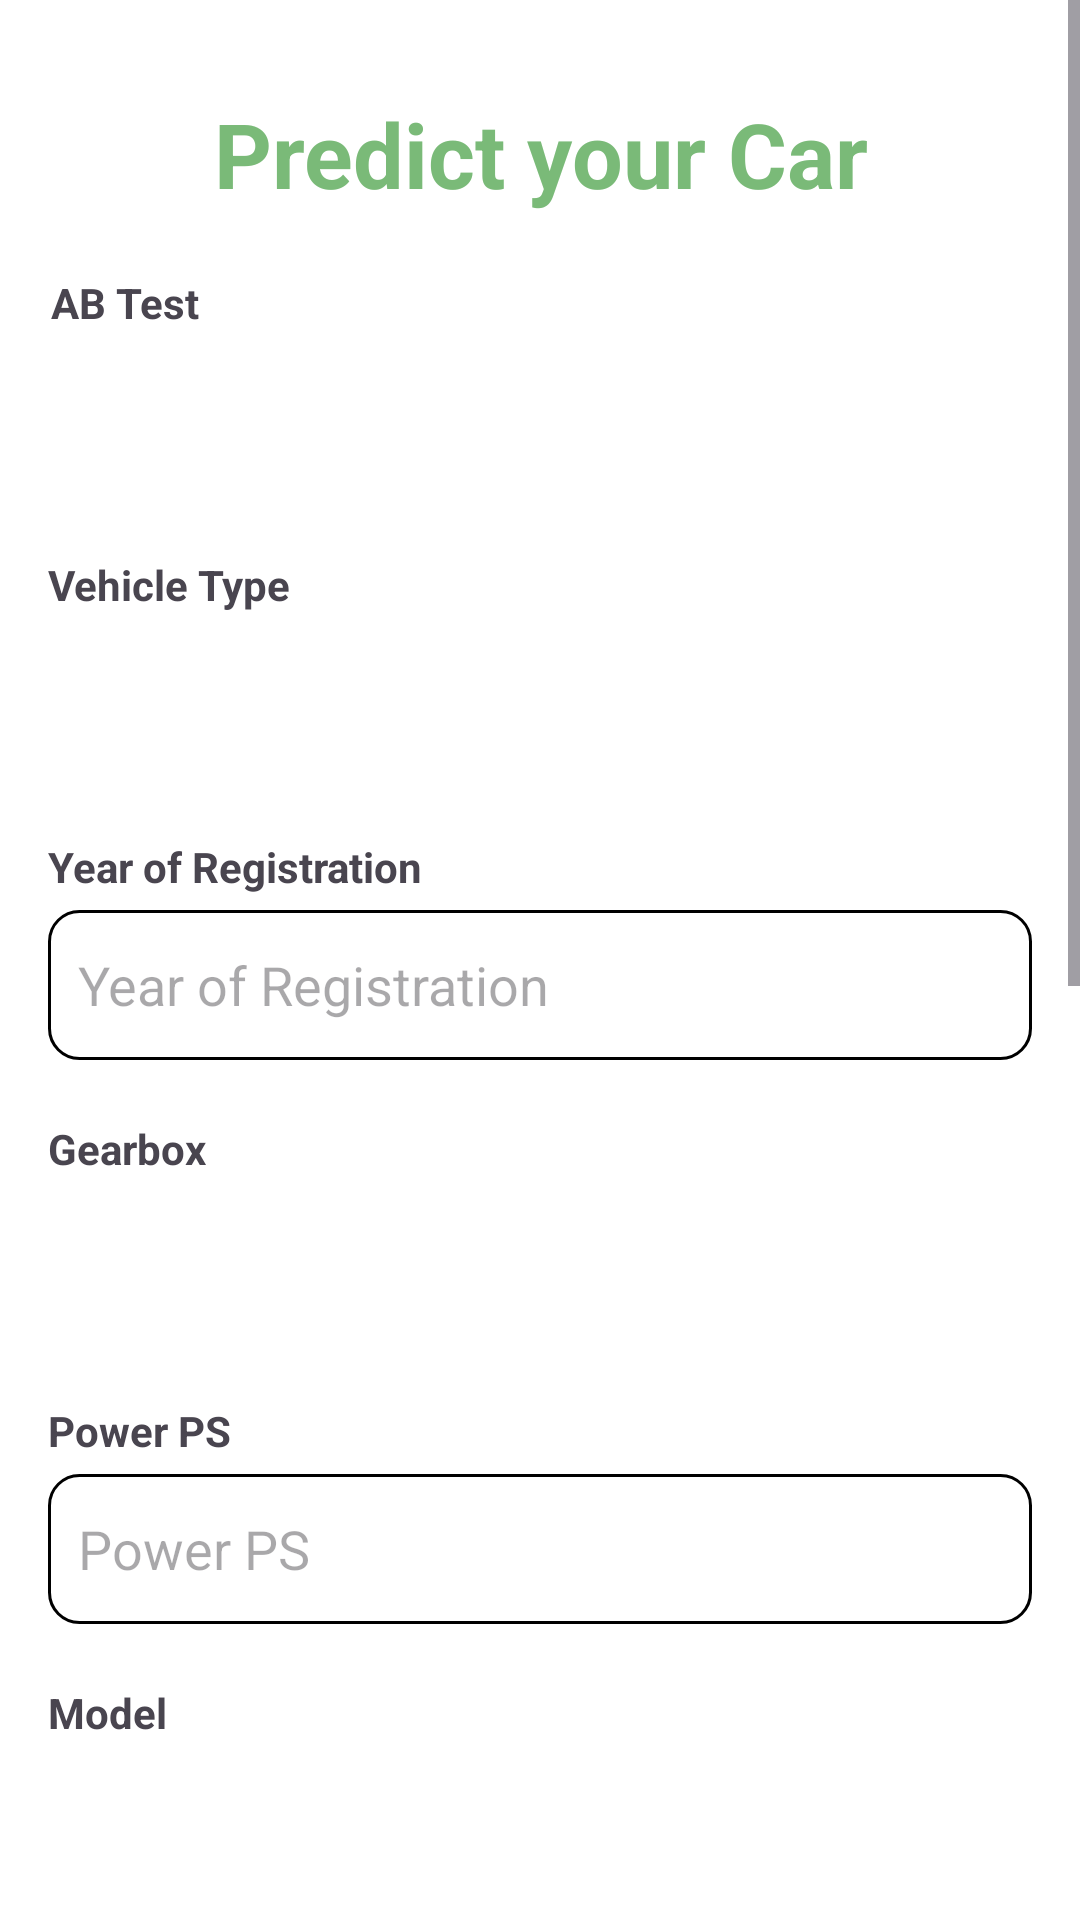

Reconstruct the res/layout file that produces this screen, plus the resources it refers to.
<!-- AndroidManifest.xml: application theme Theme.Carreslapp -->
<!-- res/layout/activity_main.xml -->
<?xml version="1.0" encoding="utf-8"?>
<ScrollView xmlns:android="http://schemas.android.com/apk/res/android"
    xmlns:app="http://schemas.android.com/apk/res-auto"
    xmlns:tools="http://schemas.android.com/tools"
    android:layout_width="match_parent"
    android:layout_height="match_parent"
    android:orientation="vertical"
    tools:context=".MainActivity">

    <LinearLayout
        android:layout_width="match_parent"
        android:layout_height="wrap_content"
        android:orientation="vertical"
        android:padding="16dp">

        <TextView
            android:layout_width="match_parent"
            android:layout_height="wrap_content"
            android:text="Predict your Car"
            android:textStyle="bold"
            android:textColor="@color/colorSecondary"
            android:textSize="30dp"
            android:textAlignment="center"
            android:layout_marginTop="15dp" />


        
        <TextView
            android:layout_marginLeft="1dp"
            android:id="@+id/abtest_label"
            android:layout_width="wrap_content"
            android:layout_height="wrap_content"
            android:text="AB Test"
            android:textStyle="bold"
            android:layout_marginTop="20dp"
            android:layout_alignBaseline="@id/abtest"/>

        <Spinner
            android:id="@+id/abtest"
            android:layout_width="match_parent"
            android:layout_height="50dp"
            android:layout_below="@id/abtest_label"
            android:layout_marginTop="5dp"/>


        
        <TextView
            android:id="@+id/vehicle_type_label"
            android:layout_width="wrap_content"
            android:layout_height="wrap_content"
            android:text="Vehicle Type"
            android:textStyle="bold"
            android:layout_marginTop="20dp" />

        <Spinner
            android:id="@+id/vechileType"
            android:layout_width="match_parent"
            android:layout_height="50dp"
            android:layout_marginTop="5dp"
            android:layout_below="@id/vehicle_type_label" />

        
        <TextView
            android:id="@+id/year_of_registration_label"
            android:layout_width="wrap_content"
            android:layout_height="wrap_content"
            android:text="Year of Registration"
            android:textStyle="bold"
            android:layout_marginTop="20dp" />

        <EditText
            android:id="@+id/Yor"
            android:layout_width="match_parent"
            android:layout_height="50dp"
            android:hint="Year of Registration"
            android:inputType="number"
            android:layout_marginTop="5dp"
            android:padding="10dp"
            android:background="@drawable/edittext_style"
            android:layout_below="@id/year_of_registration_label" />

        
        <TextView
            android:id="@+id/gearbox_label"
            android:layout_width="wrap_content"
            android:layout_height="wrap_content"
            android:text="Gearbox"
            android:textStyle="bold"
            android:layout_marginTop="20dp" />

        <Spinner
            android:id="@+id/gearbox"
            android:layout_width="match_parent"
            android:layout_height="50dp"
            android:layout_marginTop="5dp"
            android:layout_below="@id/gearbox_label" />

        
        <TextView
            android:id="@+id/power_ps_label"
            android:layout_width="wrap_content"
            android:layout_height="wrap_content"
            android:text="Power PS"
            android:textStyle="bold"
            android:layout_marginTop="20dp" />

        <EditText
            android:id="@+id/PowerPs"
            android:layout_width="match_parent"
            android:layout_height="50dp"
            android:hint="Power PS"
            android:inputType="number"
            android:layout_marginTop="5dp"
            android:padding="10dp"
            android:background="@drawable/edittext_style"
            android:layout_below="@id/power_ps_label" />

        
        <TextView
            android:id="@+id/model_label"
            android:layout_width="wrap_content"
            android:layout_height="wrap_content"
            android:text="Model"
            android:textStyle="bold"
            android:layout_marginTop="20dp" />

        <Spinner
            android:id="@+id/model"
            android:layout_width="match_parent"
            android:layout_height="50dp"
            android:layout_marginTop="5dp"
            android:layout_below="@id/model_label" />

        
        <TextView
            android:id="@+id/kilometer_label"
            android:layout_width="wrap_content"
            android:layout_height="wrap_content"
            android:text="Kilometer"
            android:textStyle="bold"
            android:layout_marginTop="20dp" />

        <EditText
            android:id="@+id/kilometer"
            android:layout_width="match_parent"
            android:layout_height="50dp"
            android:hint="Kilometer"
            android:inputType="number"
            android:layout_marginTop="5dp"
            android:padding="10dp"
            android:background="@drawable/edittext_style"
            android:layout_below="@id/kilometer_label" />

        
        <TextView
            android:id="@+id/month_of_registration_label"
            android:layout_width="wrap_content"
            android:layout_height="wrap_content"
            android:text="Month of Registration"
            android:textStyle="bold"
            android:layout_marginTop="20dp" />

        <EditText
            android:id="@+id/monthOfRegistration"
            android:layout_width="match_parent"
            android:layout_height="50dp"
            android:hint="Month of Registration"
            android:inputType="number"
            android:layout_marginTop="5dp"
            android:padding="10dp"
            android:background="@drawable/edittext_style"
            android:layout_below="@id/month_of_registration_label" />

        
        <TextView
            android:id="@+id/fuel_type_label"
            android:layout_width="wrap_content"
            android:layout_height="wrap_content"
            android:text="Fuel Type"
            android:textStyle="bold"
            android:layout_marginTop="20dp" />

        <Spinner
            android:id="@+id/fuelType"
            android:layout_width="match_parent"
            android:layout_height="50dp"
            android:layout_marginTop="5dp"
            android:layout_below="@id/fuel_type_label" />

        
        <TextView
            android:id="@+id/brand_label"
            android:layout_width="wrap_content"
            android:layout_height="wrap_content"
            android:text="Brand"
            android:textStyle="bold"
            android:layout_marginTop="20dp" />

        <Spinner
            android:id="@+id/brand"
            android:layout_width="match_parent"
            android:layout_height="50dp"
            android:layout_marginTop="5dp"
            android:layout_below="@id/brand_label" />

        
        <TextView
            android:id="@+id/not_repaired_damage_label"
            android:layout_width="wrap_content"
            android:layout_height="wrap_content"
            android:text="Not Repaired Damage"
            android:textStyle="bold"
            android:layout_marginTop="20dp" />

        <Spinner
            android:id="@+id/notRepairedDamage"
            android:layout_width="match_parent"
            android:layout_height="50dp"
            android:layout_marginTop="5dp"
            android:layout_below="@id/not_repaired_damage_label" />


        <Button
            android:layout_width="match_parent"
            android:layout_height="50dp"
            android:text="Predict"
            android:layout_marginTop="10dp"
            android:background="@drawable/button_style"
            android:id="@+id/predict" />

        <TextView
            android:layout_width="match_parent"
            android:layout_height="55dp"
            android:text=""
            android:textSize="20dp"
            android:textAlignment="center"
            android:layout_marginTop="10dp"
            android:id="@+id/result" />
    </LinearLayout>

</ScrollView>
<!-- resources referenced by this layout -->
<resources>
  <color name="colorSecondary">#7ABA78</color>
  <!-- drawable button_style (drawable) -->
  <?xml version="1.0" encoding="utf-8"?>
  <selector xmlns:android="http://schemas.android.com/apk/res/android">
      <item>
          <shape android:shape="rectangle">
              <solid android:color="@color/green" />
              <corners android:radius="10dp" />
          </shape>
      </item>
  </selector>
  <!-- drawable edittext_style (drawable) -->
  <?xml version="1.0" encoding="utf-8"?>
  <selector xmlns:android="http://schemas.android.com/apk/res/android">
  <item>
      <shape android:shape="rectangle">
          <solid android:color="@color/white" /> 
          <corners android:radius="10dp" /> 
          <stroke
              android:width="1dp"
              android:color="@color/black" /> 
      </shape>
  </item>
  </selector>
  <style name="Theme.Carreslapp" parent="Base.Theme.Carreslapp" />
  <color name="green">#0A6847</color>
  <color name="white">#FFFFFFFF</color>
  <color name="black">#FF000000</color>
  <style name="Base.Theme.Carreslapp" parent="Theme.Material3.DayNight.NoActionBar">
          
          
          
          <item name="colorPrimary">@color/green</item>
          <item name="buttonStyle">@style/CustomButton</item>
          <item name="spinnerStyle">@style/CustomSpinner</item>
          <item name="android:statusBarColor">@color/colorSecondary</item>
          <item name="android:windowBackground">@android:color/white</item> 
  
      </style>
  <style name="CustomButton" parent="Widget.Material3.Button">
          <item name="android:background">@drawable/button_style</item>
          <item name="android:textColor">@android:color/white</item>
      </style>
  <style name="CustomSpinner" parent="Widget.AppCompat.Spinner">
          <item name="android:background">@drawable/snipper_style</item>
          <item name="android:color">@android:color/black</item>
          
      </style>
  <!-- drawable snipper_style (drawable) -->
  <layer-list xmlns:android="http://schemas.android.com/apk/res/android">
      
      <item>
          <shape android:shape="rectangle">
              <solid android:color="@color/white" /> 
              <corners android:radius="10dp" /> 
              <stroke
                  android:width="1dp"
                  android:color="@color/black" /> 
          </shape>
      </item>
      
      <item
          android:drawable="@drawable/ic_dropdown_arrow"
          android:gravity="end|center_vertical"
          android:right="8dp" /> 
  </layer-list>
</resources>
